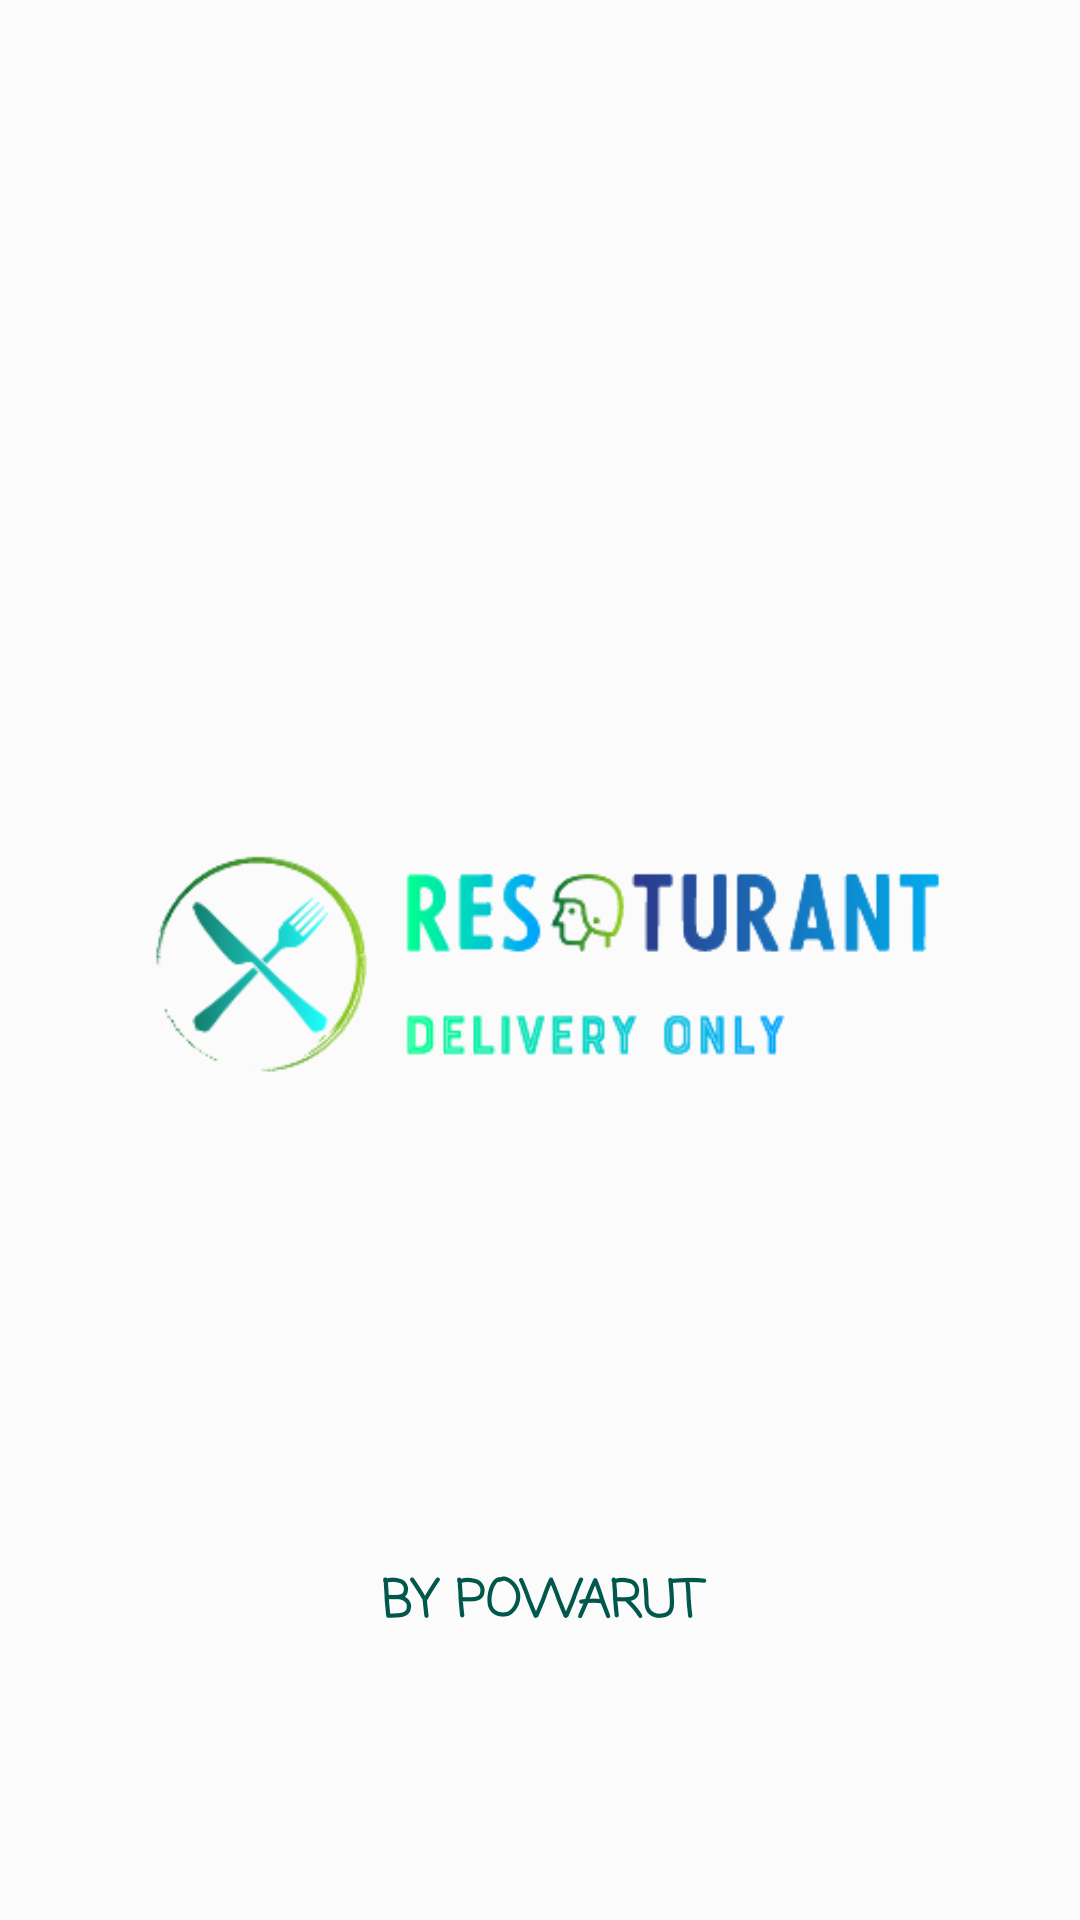

Layout XML and referenced resources for this Android screen:
<!-- AndroidManifest.xml: application theme Theme.FoodDeilvery -->
<!-- res/layout/activity_main.xml -->
<?xml version="1.0" encoding="utf-8"?>
<androidx.constraintlayout.widget.ConstraintLayout xmlns:android="http://schemas.android.com/apk/res/android"
    xmlns:app="http://schemas.android.com/apk/res-auto"
    xmlns:tools="http://schemas.android.com/tools"
    android:layout_width="match_parent"
    android:layout_height="match_parent"
    android:background="@color/offwhite"
    tools:context=".MainActivity">

    <ImageView
        android:layout_width="match_parent"
        android:layout_height="120dp"
        android:id="@+id/imageView"
        android:layout_marginLeft="30dp"
        android:layout_marginRight="30dp"
        android:adjustViewBounds="false"
        android:src="@drawable/relogodelivery02"
        app:layout_constraintBottom_toBottomOf="parent"
        app:layout_constraintEnd_toEndOf="parent"
        app:layout_constraintStart_toStartOf="parent"
        app:layout_constraintTop_toTopOf="parent"
        app:layout_constraintHorizontal_bias="0.477"/>

    <TextView
        android:layout_width="217dp"
        android:layout_height="30dp"
        android:id="@+id/textView7"
        android:fontFamily="casual"
        android:text="BY POWARUT"
        android:textAlignment="center"
        android:textAllCaps="true"
        android:textColor="@color/colorPrimaryDark"
        android:textSize="17sp"
        android:textStyle="bold"
        app:layout_constraintBottom_toBottomOf="parent"
        app:layout_constraintEnd_toEndOf="parent"
        app:layout_constraintStart_toStartOf="parent"
        app:layout_constraintTop_toTopOf="@id/imageView"
        app:layout_constraintVertical_bias="0.747"/>

</androidx.constraintlayout.widget.ConstraintLayout>
<!-- resources referenced by this layout -->
<resources>
  <color name="colorPrimaryDark">#00574B</color>
  <color name="offwhite">#36FFFFFF</color>
  <!-- drawable relogodelivery02: png bitmap (drawable-v24, 29739 bytes) -->
  <style name="Theme.FoodDeilvery" parent="Theme.AppCompat.Light.NoActionBar">
          
          <item name="colorPrimary">@color/purple_500</item>
          <item name="colorPrimaryVariant">@color/purple_700</item>
          <item name="colorOnPrimary">@color/white</item>
          
          <item name="colorSecondary">@color/teal_200</item>
          <item name="colorSecondaryVariant">@color/teal_700</item>
          <item name="colorOnSecondary">@color/black</item>
          
          <item name="android:statusBarColor" tools:targetApi="l">?attr/colorPrimaryVariant</item>
          
      </style>
  <color name="purple_500">#FF6200EE</color>
  <color name="purple_700">#FF3700B3</color>
  <color name="white">#FFFFFFFF</color>
  <color name="teal_200">#FF03DAC5</color>
  <color name="teal_700">#FF018786</color>
  <color name="black">#FF000000</color>
</resources>
